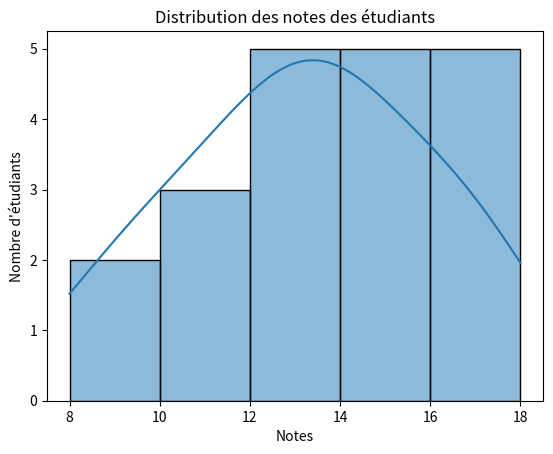

Write Python code to recreate this figure.
import matplotlib.pyplot as plt
import seaborn as sns

notes = [12, 14, 12, 15, 16, 13, 17, 10, 18, 9,
         12, 14, 16, 10, 8, 13, 14, 17, 11, 14]

# Créer l'histogramme
sns.histplot(notes, bins=5, kde=True)

plt.title("Distribution des notes des étudiants")
plt.xlabel("Notes")
plt.ylabel("Nombre d'étudiants")

plt.show()
